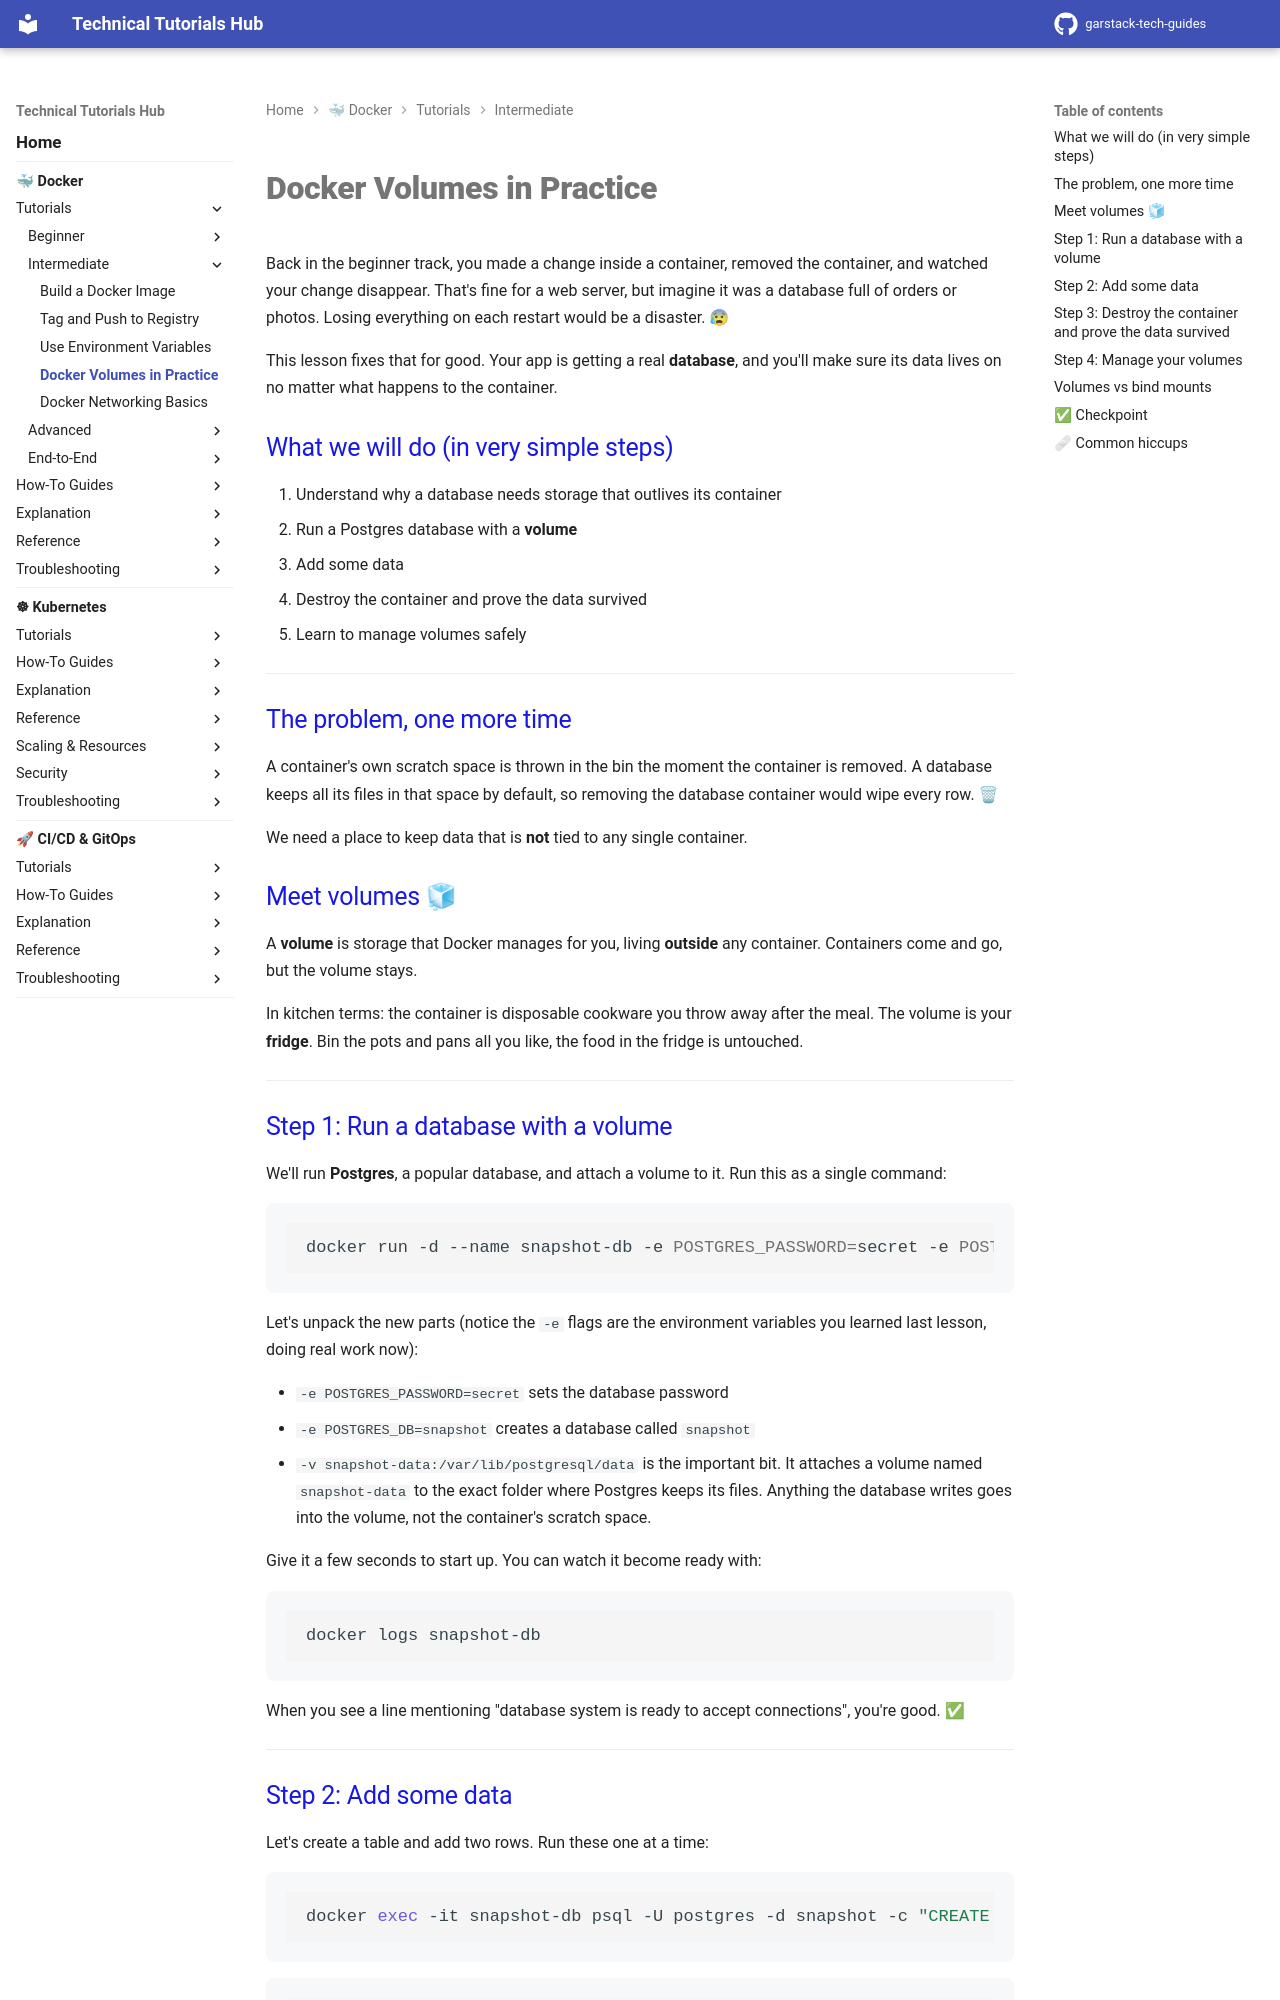

repository: garstack1/gstack-tech-guides · page: docker/tutorials/intermediate/docker-volumes/index.html · generator: mkdocs

# Docker Volumes in Practice

Back in the beginner track, you made a change inside a container, removed the container, and watched your change disappear. That's fine for a web server, but imagine it was a database full of orders or photos. Losing everything on each restart would be a disaster. 😰

This lesson fixes that for good. Your app is getting a real **database**, and you'll make sure its data lives on no matter what happens to the container.

## What we will do (in very simple steps)

1. Understand why a database needs storage that outlives its container
2. Run a Postgres database with a **volume**
3. Add some data
4. Destroy the container and prove the data survived
5. Learn to manage volumes safely

---

## The problem, one more time

A container's own scratch space is thrown in the bin the moment the container is removed. A database keeps all its files in that space by default, so removing the database container would wipe every row. 🗑

We need a place to keep data that is **not** tied to any single container.

## Meet volumes 🧊

A **volume** is storage that Docker manages for you, living **outside** any container. Containers come and go, but the volume stays.

In kitchen terms: the container is disposable cookware you throw away after the meal. The volume is your **fridge**. Bin the pots and pans all you like, the food in the fridge is untouched.

---

## Step 1: Run a database with a volume

We'll run **Postgres**, a popular database, and attach a volume to it. Run this as a single command:

```bash
docker run -d --name snapshot-db -e POSTGRES_PASSWORD=secret -e POSTGRES_DB=snapshot -v snapshot-data:/var/lib/postgresql/data postgres:16
```

Let's unpack the new parts (notice the `-e` flags are the environment variables you learned last lesson, doing real work now):

- `-e POSTGRES_PASSWORD=secret` sets the database password
- `-e POSTGRES_DB=snapshot` creates a database called `snapshot`
- `-v snapshot-data:/var/lib/postgresql/data` is the important bit. It attaches a volume named `snapshot-data` to the exact folder where Postgres keeps its files. Anything the database writes goes into the volume, not the container's scratch space.

Give it a few seconds to start up. You can watch it become ready with:

```bash
docker logs snapshot-db
```

When you see a line mentioning "database system is ready to accept connections", you're good. ✅

---
